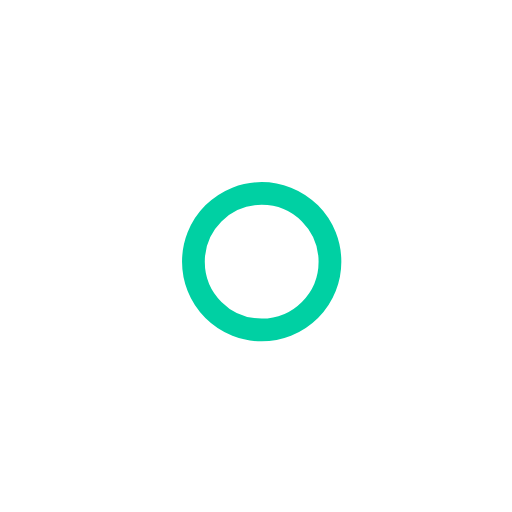
t = 0.00 s
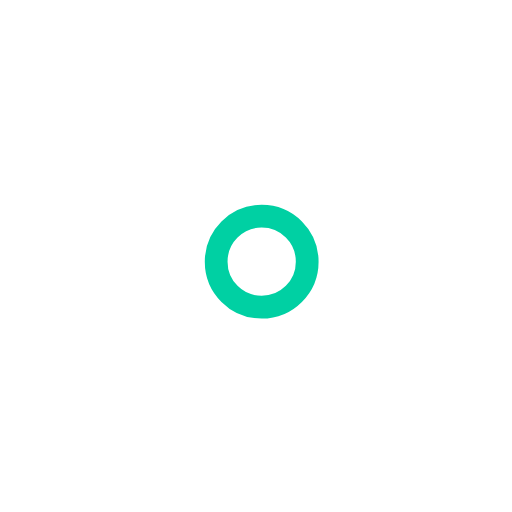
t = 1.00 s
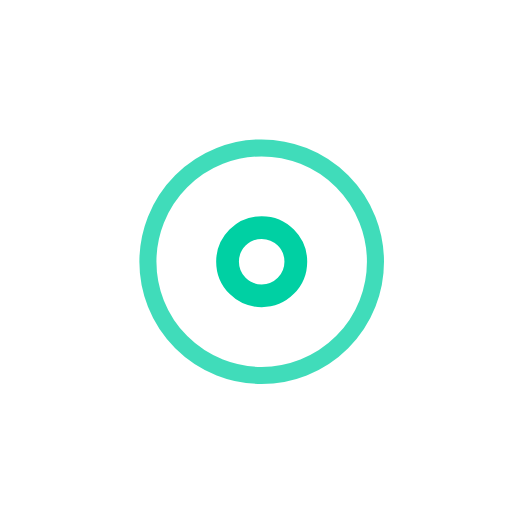
t = 2.25 s
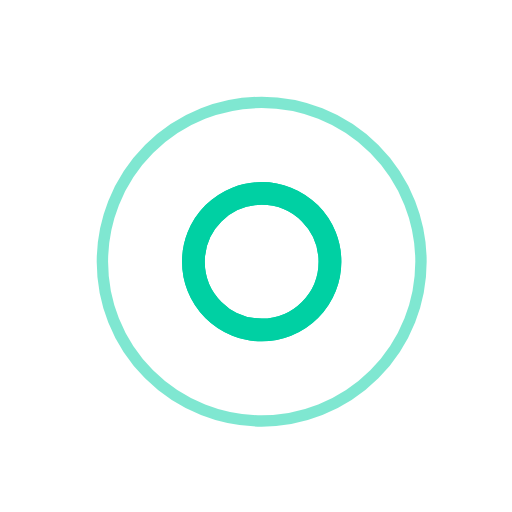
t = 3.00 s
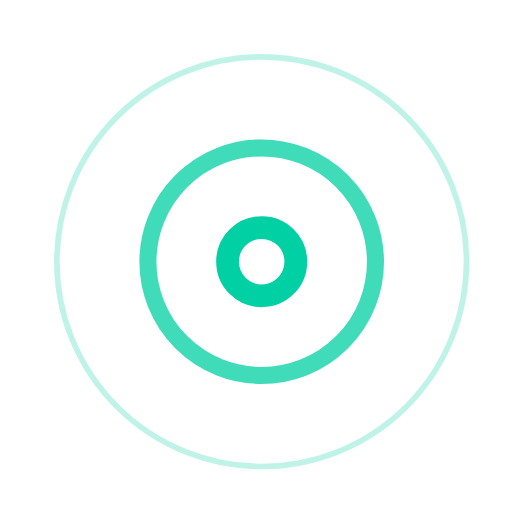
t = 3.75 s
t = 5.25 s: frame unchanged from t = 3.75 s, image omitted

The animated SVG that drew these frames (rendered in a browser with its animation timeline set to each time). Animation: 7 SMIL elements (animate=7); one cycle of 6.00 s, repeats indefinitely.

<!-- By Sam Herbert (@sherb), for everyone. More @ http://goo.gl/7AJzbL -->
<svg width="45" height="45" viewBox="0 0 45 45" xmlns="http://www.w3.org/2000/svg" stroke="#00d0a3">
    <g fill="none" fill-rule="evenodd" transform="translate(1 1)" stroke-width="2">
        <circle cx="22" cy="22" r="6" stroke-opacity="0">
            <animate attributeName="r"
                 begin="1.5s" dur="3s"
                 values="6;22"
                 calcMode="linear"
                 repeatCount="indefinite" />
            <animate attributeName="stroke-opacity"
                 begin="1.5s" dur="3s"
                 values="1;0" calcMode="linear"
                 repeatCount="indefinite" />
            <animate attributeName="stroke-width"
                 begin="1.5s" dur="3s"
                 values="2;0" calcMode="linear"
                 repeatCount="indefinite" />
        </circle>
        <circle cx="22" cy="22" r="6" stroke-opacity="0">
            <animate attributeName="r"
                 begin="3s" dur="3s"
                 values="6;22"
                 calcMode="linear"
                 repeatCount="indefinite" />
            <animate attributeName="stroke-opacity"
                 begin="3s" dur="3s"
                 values="1;0" calcMode="linear"
                 repeatCount="indefinite" />
            <animate attributeName="stroke-width"
                 begin="3s" dur="3s"
                 values="2;0" calcMode="linear"
                 repeatCount="indefinite" />
        </circle>
        <circle cx="22" cy="22" r="8">
            <animate attributeName="r"
                 begin="0s" dur="1.5s"
                 values="6;1;2;3;4;5;6"
                 calcMode="linear"
                 repeatCount="indefinite" />
        </circle>
    </g>
</svg>
